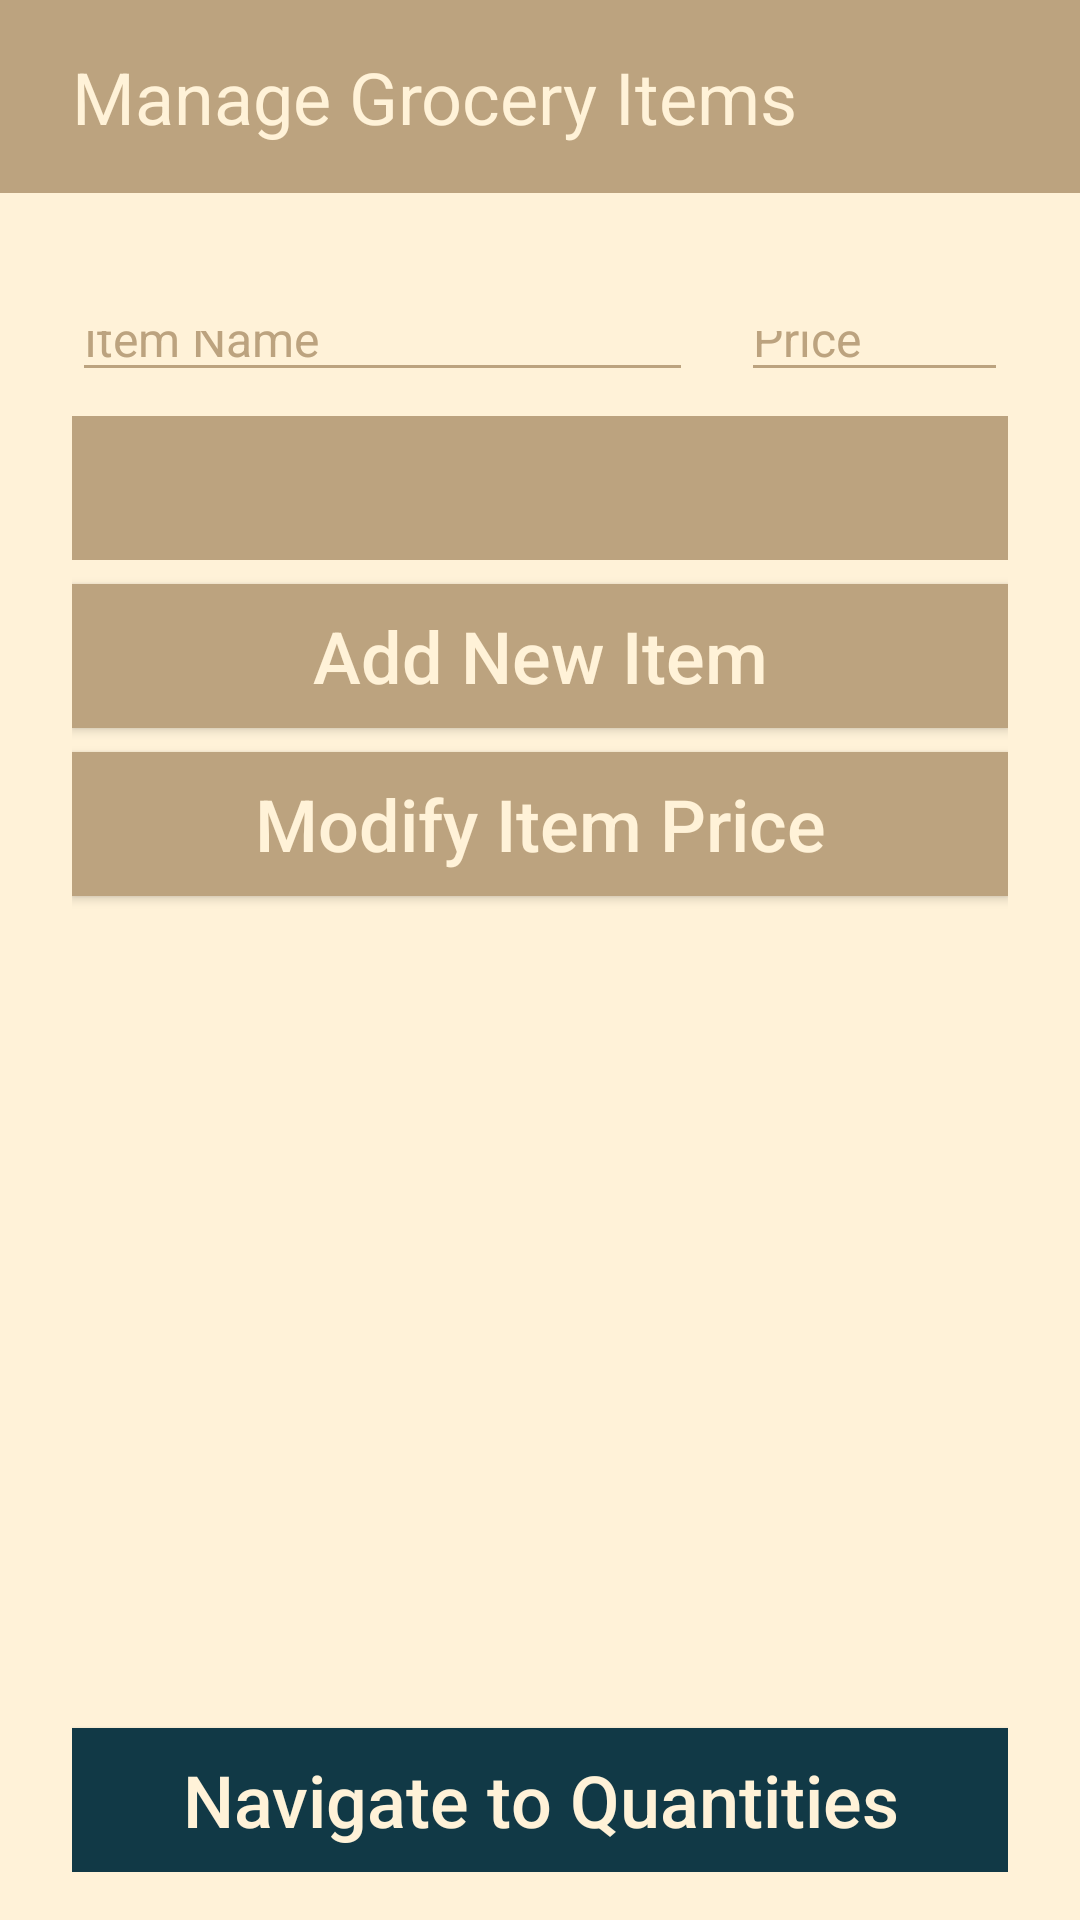

The Android layout XML behind this screen, and the referenced resources:
<!-- AndroidManifest.xml: application theme Theme.CartCollaborate -->
<!-- res/layout/activity_2.xml -->
<?xml version="1.0" encoding="utf-8"?>
<LinearLayout xmlns:android="http://schemas.android.com/apk/res/android"
android:layout_width="match_parent"
android:layout_height="match_parent"
android:orientation="vertical"
android:background="@color/primary">

    <TextView
        android:layout_width="match_parent"
        android:layout_height="wrap_content"
        android:text="Manage Grocery Items"
        android:textSize="24sp"
        android:background="@color/secondary"
        android:textColor="@color/primary"
        android:paddingHorizontal="24dp"
        android:paddingVertical="16dp"/>


    <LinearLayout
        android:layout_width="match_parent"
        android:layout_height="match_parent"
        android:orientation="vertical"
        android:paddingHorizontal="24dp"
        android:paddingVertical="16dp">

        <LinearLayout
            android:layout_height="0dp"
            android:layout_width="match_parent"
            android:orientation="horizontal"
            android:layout_marginTop="20dp"
            android:layout_weight="0.07"
            android:baselineAligned="true">

            <EditText
                android:id="@+id/nameOfItem"
                android:layout_height="match_parent"
                android:layout_width="0dp"
                android:layout_weight="0.7"
                android:hint="Item Name"
                android:textSize="16sp"
                android:inputType="text"
                android:maxLines="1"
                android:textColor="@color/secondary"
                android:layout_marginEnd="8dp"
                android:textColorHint="@color/secondary"
                android:backgroundTint="@color/secondary"
                />

            <EditText
                android:id="@+id/priceOfItem"
                android:layout_width="0dp"
                android:layout_height="match_parent"
                android:layout_weight="0.3"
                android:hint="Price"
                android:textSize="16sp"
                android:inputType="numberDecimal"
                android:textColor="@color/secondary"
                android:textColorHint="@color/secondary"
                android:layout_marginStart="8dp"
            android:backgroundTint="@color/secondary"/>

        </LinearLayout>

        <Spinner
            android:id="@+id/categoryInput"
            android:layout_width="match_parent"
            android:layout_height="48dp"
            android:layout_marginTop="8dp"
            android:textSize="24sp"
            android:background="@color/secondary"
            android:textColor="@color/primary"
            android:hint="Select a Category"/>

        <Button
            android:id="@+id/addItemBtn"
            android:layout_width="match_parent"
            android:layout_height="48dp"
            android:layout_marginTop="8dp"
            android:text="Add New Item"
            android:textSize="24sp"
            android:textAllCaps="false"
            android:textColor="@color/primary"
            android:background="@color/secondary"/>


        <Button
            android:layout_width="match_parent"
            android:layout_height="48dp"
            android:layout_marginTop="8dp"
            android:text="Modify Item Price"
            android:id="@+id/updateItemBtn"
            android:textSize="24sp"
            android:textAllCaps="false"
            android:textColor="@color/primary"
            android:background="@color/secondary"/>

        <ScrollView
            android:layout_width="match_parent"
            android:layout_height="0dp"
            android:layout_weight="0.6"
            android:layout_marginVertical="8dp"
            android:gravity="center_horizontal">

            <LinearLayout
                android:layout_width="wrap_content"
                android:layout_height="wrap_content"
                android:orientation="vertical"
                android:paddingVertical="8dp"
                android:gravity="center_horizontal">


                <GridLayout
                    android:id="@+id/groceryBtnLayout"
                    android:layout_width="wrap_content"
                    android:layout_height="wrap_content"
                    android:columnCount="4"
                    android:rowCount="1"
                    android:layout_gravity="center"
                    android:columnOrderPreserved="false"
                    android:alignmentMode="alignMargins"
                    android:gravity="center_horizontal"
                    />

            </LinearLayout>



        </ScrollView>

        <LinearLayout
            android:layout_width="wrap_content"
            android:layout_height="wrap_content"
            android:orientation="vertical"
            android:id="@+id/testingError">

        </LinearLayout>
        <Button
            android:id="@+id/submitItems"
            android:layout_width="match_parent"
            android:layout_height="48dp"
            android:gravity="center"
            android:text="Navigate to Quantities"
            android:textSize="24sp"
            android:textAllCaps="false"
            android:textColor="@color/primary"
            android:background="@color/accent"/>

    </LinearLayout>

</LinearLayout>
<!-- resources referenced by this layout -->
<resources>
  <color name="accent">#FF113946</color>
  <color name="primary">#FFFFF2D8</color>
  <color name="secondary">#FFBCA37F</color>
  <style name="Theme.CartCollaborate" parent="Theme.MaterialComponents.DayNight.DarkActionBar">
          
          <item name="colorPrimary">@color/primary</item>
          <item name="colorPrimaryVariant">@color/primary</item>
          <item name="colorOnPrimary">@color/secondary</item>
          
          <item name="colorSecondary">@color/secondary</item>
          <item name="colorSecondaryVariant">@color/secondary</item>
          <item name="colorOnSecondary">@color/primary</item>
          
          <item name="android:statusBarColor">@color/secondary</item>
          
      </style>
</resources>
